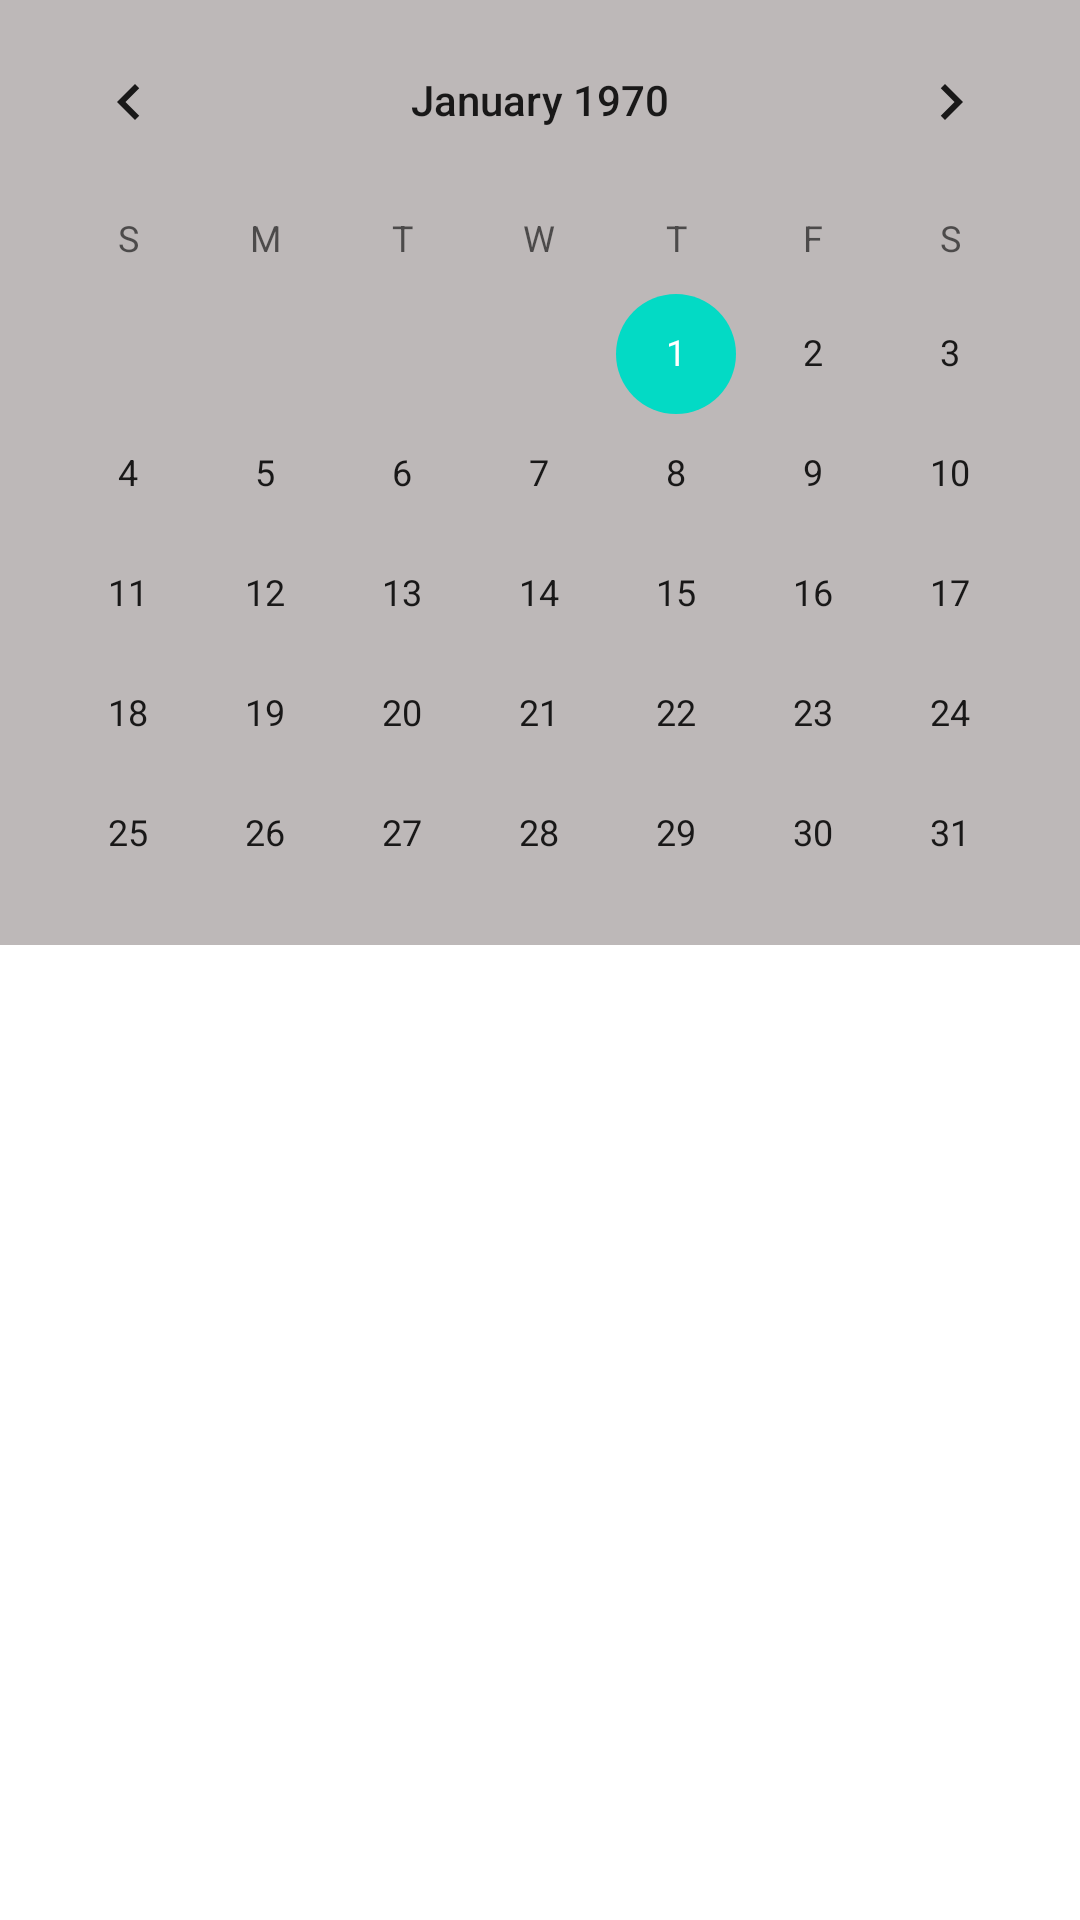

Write the Android layout XML for this screen, with the resource values it uses.
<!-- AndroidManifest.xml: application theme Theme.LoginPage -->
<!-- res/layout/fragment_attendance.xml -->
<?xml version="1.0" encoding="utf-8"?>
<FrameLayout xmlns:android="http://schemas.android.com/apk/res/android"
    xmlns:tools="http://schemas.android.com/tools"
    android:layout_width="match_parent"
    android:layout_height="match_parent"
    tools:context=".attendance"
    android:background="@color/white">

    

    <CalendarView
        android:id="@+id/calendarView"
        android:layout_width="match_parent"
        android:layout_height="315dp"
        android:background="@color/underline"/>

</FrameLayout>
<!-- resources referenced by this layout -->
<resources>
  <color name="underline">#BDB8B8</color>
  <color name="white">#FFFFFFFF</color>
  <style name="Theme.LoginPage" parent="Theme.MaterialComponents.DayNight.DarkActionBar">
          
          <item name="colorPrimary">@color/purple_500</item>
          <item name="colorPrimaryVariant">@color/purple_700</item>
          <item name="colorOnPrimary">@color/white</item>
          
          <item name="colorSecondary">@color/teal_200</item>
          <item name="colorSecondaryVariant">@color/teal_700</item>
          <item name="colorOnSecondary">@color/black</item>
          
          <item name="android:statusBarColor" tools:targetApi="l">#7AE4C5</item>
          
      </style>
  <color name="purple_500">#FF6200EE</color>
  <color name="purple_700">#FF3700B3</color>
  <color name="teal_200">#FF03DAC5</color>
  <color name="teal_700">#FF018786</color>
  <color name="black">#FF000000</color>
</resources>
